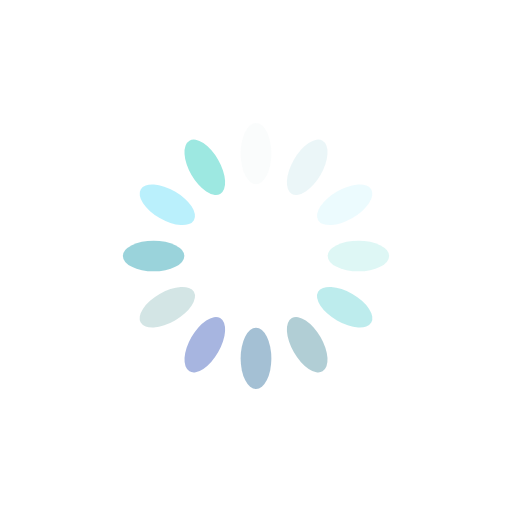
t = 0.00 s
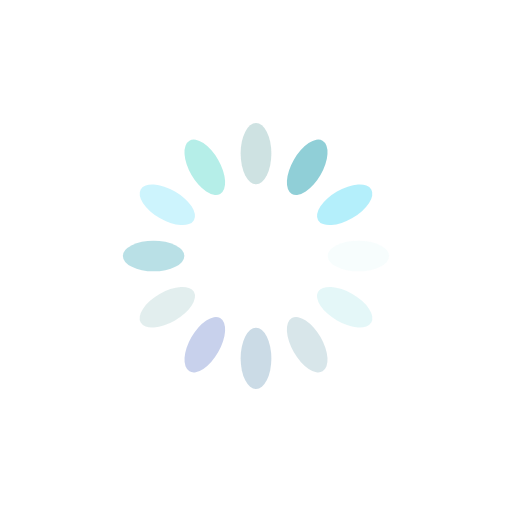
t = 0.25 s
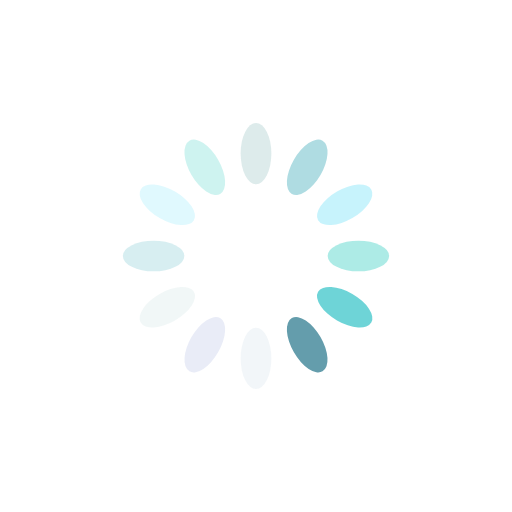
t = 0.50 s
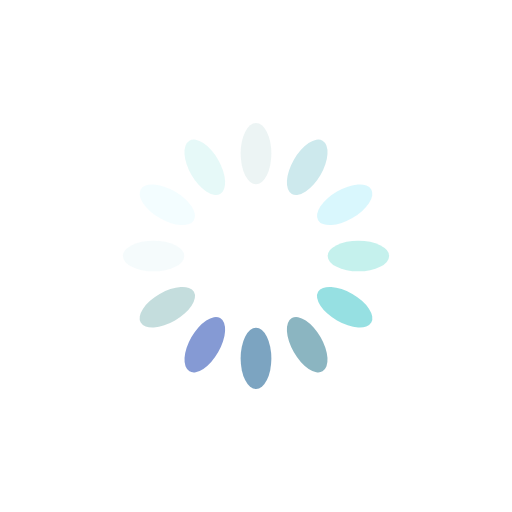
t = 0.75 s

The animated SVG that drew these frames (rendered in a browser with its animation timeline set to each time). Animation: 12 SMIL elements (animate=12); one cycle of 1.00 s, repeats indefinitely.

<svg xmlns="http://www.w3.org/2000/svg" viewBox="0 0 100 100" preserveAspectRatio="xMidYMid" width="200" height="200" style="shape-rendering: auto; display: block; background: transparent;" xmlns:xlink="http://www.w3.org/1999/xlink"><g><g transform="rotate(0 50 50)">
  <rect fill="rgba(171, 206, 206, 0.694)" height="12" width="6" ry="6" rx="3" y="24" x="47">
    <animate repeatCount="indefinite" begin="-0.9166666666666666s" dur="1s" keyTimes="0;1" values="1;0" attributeName="opacity"></animate>
  </rect>
</g><g transform="rotate(30 50 50)">
  <rect fill="#87cbd4" height="12" width="6" ry="6" rx="3" y="24" x="47">
    <animate repeatCount="indefinite" begin="-0.8333333333333334s" dur="1s" keyTimes="0;1" values="1;0" attributeName="opacity"></animate>
  </rect>
</g><g transform="rotate(60 50 50)">
  <rect fill="rgba(106, 223, 248, 0.5)" height="12" width="6" ry="6" rx="3" y="24" x="47">
    <animate repeatCount="indefinite" begin="-0.75s" dur="1s" keyTimes="0;1" values="1;0" attributeName="opacity"></animate>
  </rect>
</g><g transform="rotate(90 50 50)">
  <rect fill="#9de8e1" height="12" width="6" ry="6" rx="3" y="24" x="47">
    <animate repeatCount="indefinite" begin="-0.6666666666666666s" dur="1s" keyTimes="0;1" values="1;0" attributeName="opacity"></animate>
  </rect>
</g><g transform="rotate(120 50 50)">
  <rect fill="#62d1d4" height="12" width="6" ry="6" rx="3" y="24" x="47">
    <animate repeatCount="indefinite" begin="-0.5833333333333334s" dur="1s" keyTimes="0;1" values="1;0" attributeName="opacity"></animate>
  </rect>
</g><g transform="rotate(150 50 50)">
  <rect fill="#649dac" height="12" width="6" ry="6" rx="3" y="24" x="47">
    <animate repeatCount="indefinite" begin="-0.5s" dur="1s" keyTimes="0;1" values="1;0" attributeName="opacity"></animate>
  </rect>
</g><g transform="rotate(180 50 50)">
  <rect fill="#6393b5" height="12" width="6" ry="6" rx="3" y="24" x="47">
    <animate repeatCount="indefinite" begin="-0.4166666666666667s" dur="1s" keyTimes="0;1" values="1;0" attributeName="opacity"></animate>
  </rect>
</g><g transform="rotate(210 50 50)">
  <rect fill="#7b91d1" height="12" width="6" ry="6" rx="3" y="24" x="47">
    <animate repeatCount="indefinite" begin="-0.3333333333333333s" dur="1s" keyTimes="0;1" values="1;0" attributeName="opacity"></animate>
  </rect>
</g><g transform="rotate(240 50 50)">
  <rect fill="rgba(171, 206, 206, 0.694)" height="12" width="6" ry="6" rx="3" y="24" x="47">
    <animate repeatCount="indefinite" begin="-0.25s" dur="1s" keyTimes="0;1" values="1;0" attributeName="opacity"></animate>
  </rect>
</g><g transform="rotate(270 50 50)">
  <rect fill="#87cbd4" height="12" width="6" ry="6" rx="3" y="24" x="47">
    <animate repeatCount="indefinite" begin="-0.16666666666666666s" dur="1s" keyTimes="0;1" values="1;0" attributeName="opacity"></animate>
  </rect>
</g><g transform="rotate(300 50 50)">
  <rect fill="rgba(106, 223, 248, 0.5)" height="12" width="6" ry="6" rx="3" y="24" x="47">
    <animate repeatCount="indefinite" begin="-0.08333333333333333s" dur="1s" keyTimes="0;1" values="1;0" attributeName="opacity"></animate>
  </rect>
</g><g transform="rotate(330 50 50)">
  <rect fill="#9de8e1" height="12" width="6" ry="6" rx="3" y="24" x="47">
    <animate repeatCount="indefinite" begin="0s" dur="1s" keyTimes="0;1" values="1;0" attributeName="opacity"></animate>
  </rect>
</g><g></g></g><!-- [ldio] generated by https://loading.io --></svg>
